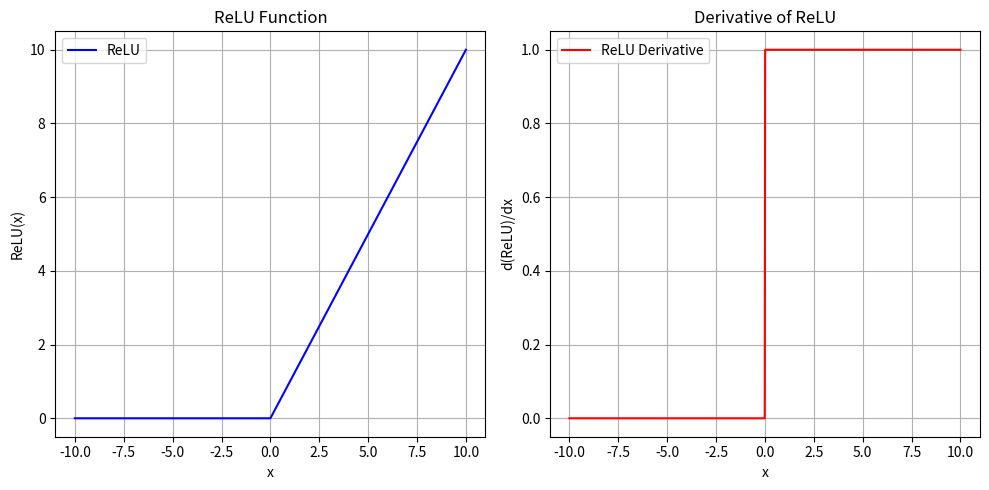

Generate this figure with matplotlib:
import numpy as np
import matplotlib.pyplot as plt

# Define ReLU function
def relu(x):
    return np.maximum(0, x)

# Define derivative of ReLU
def relu_derivative(x):
    return np.where(x > 0, 1, 0)

# Generate input values
x = np.linspace(-10, 10, 1000)

# Compute ReLU and its derivative
y_relu = relu(x)
y_derivative = relu_derivative(x)

# Plotting
plt.figure(figsize=(10, 5))

# ReLU Plot
plt.subplot(1, 2, 1)
plt.plot(x, y_relu, label="ReLU", color='blue')
plt.title("ReLU Function")
plt.xlabel("x")
plt.ylabel("ReLU(x)")
plt.grid(True)
plt.legend()

# Derivative Plot
plt.subplot(1, 2, 2)
plt.plot(x, y_derivative, label="ReLU Derivative", color='red')
plt.title("Derivative of ReLU")
plt.xlabel("x")
plt.ylabel("d(ReLU)/dx")
plt.grid(True)
plt.legend()

plt.tight_layout()
plt.show()
